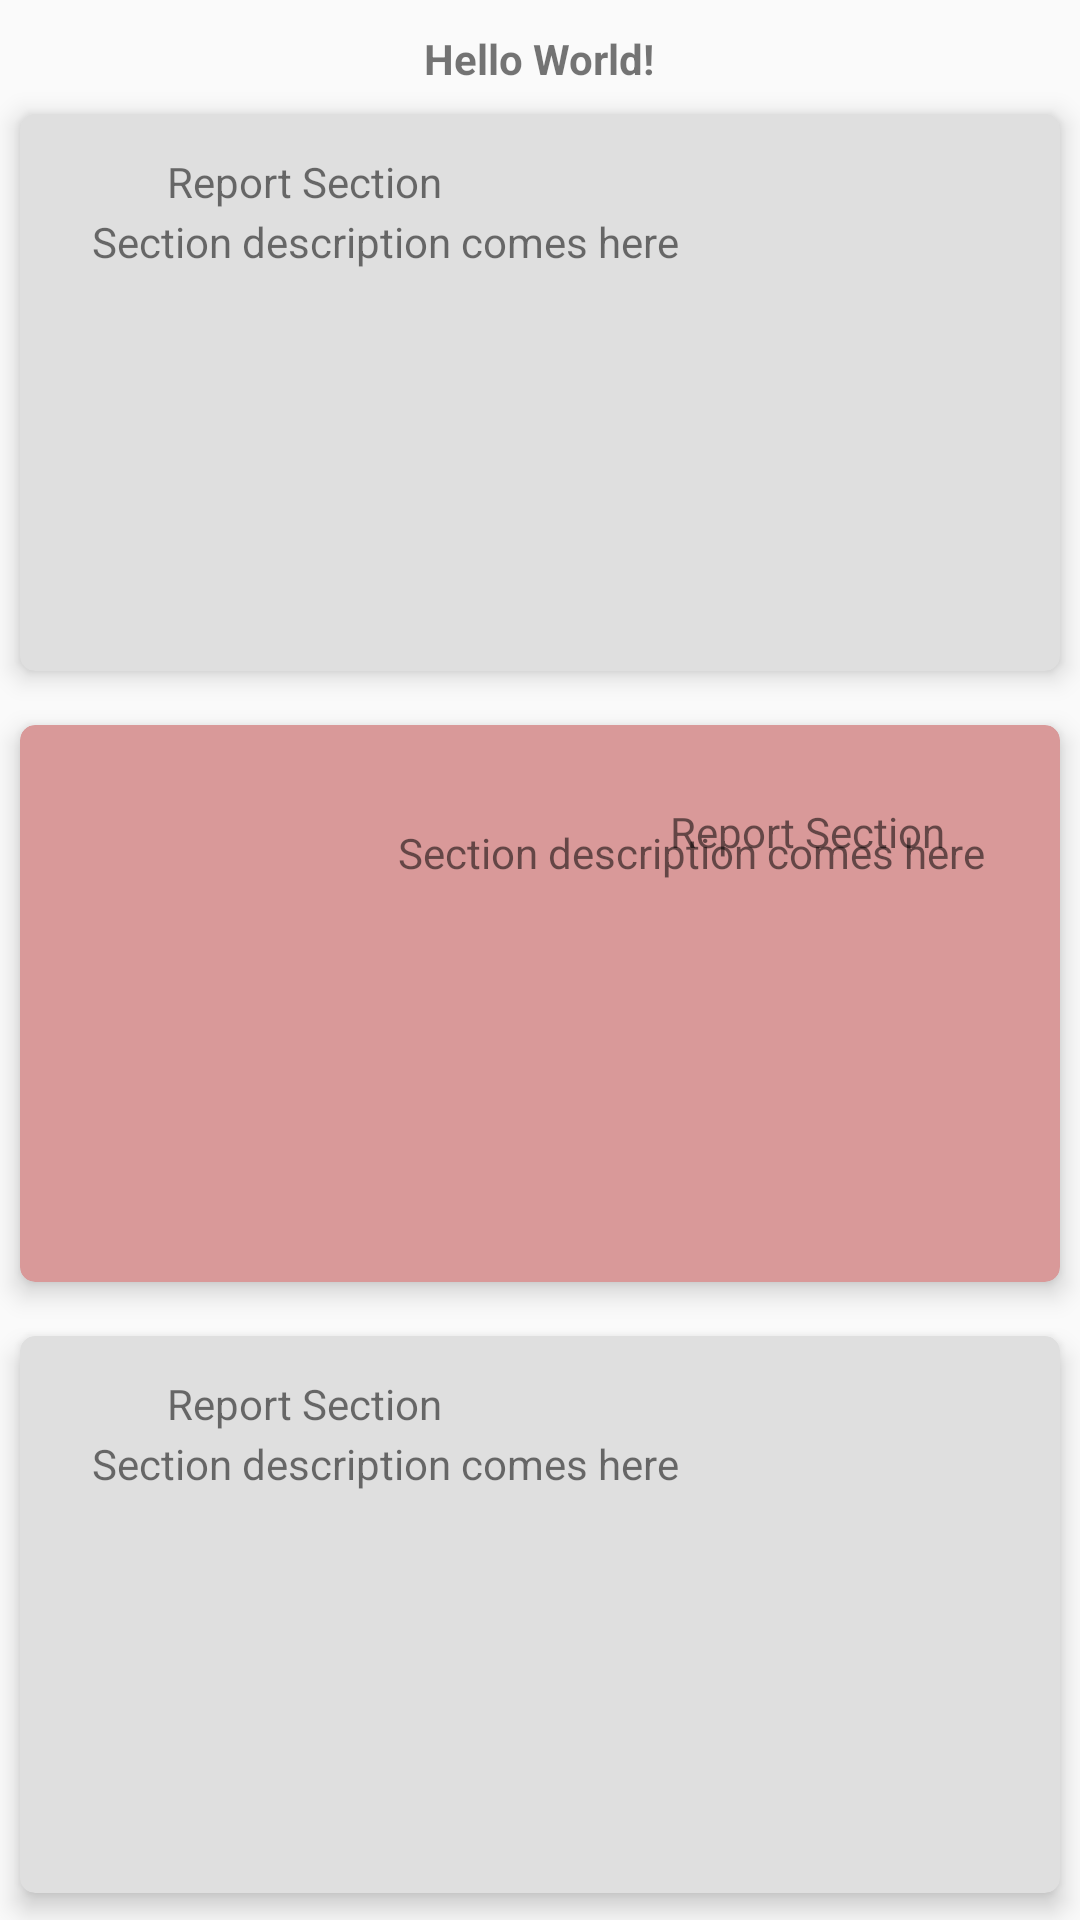

Here is an Android app screen rendered from its layout file. Give the layout XML and the strings, colors and styles it references.
<!-- AndroidManifest.xml: application theme AppTheme -->
<!-- res/layout/activity_main_two.xml -->
<?xml version="1.0" encoding="utf-8"?>
<LinearLayout
    xmlns:android="http://schemas.android.com/apk/res/android"
    xmlns:app="http://schemas.android.com/apk/res-auto"
    xmlns:tools="http://schemas.android.com/tools"
    android:orientation="vertical"
    android:layout_width="match_parent"
    android:layout_height="match_parent"
    tools:context="com.androidpractice.abha.reports.MainActivity">

    <TextView
        android:id="@+id/textView3"
        android:layout_width="wrap_content"
        android:layout_height="wrap_content"
        android:text="Hello World!"
        android:textStyle="bold"
        android:layout_gravity="center_horizontal"
        android:layout_marginTop="10dp"/>



    <LinearLayout
        android:layout_width="match_parent"
        android:layout_height="match_parent"
        android:orientation="vertical"
        android:weightSum="3">

        <android.support.v7.widget.CardView
            android:layout_width="match_parent"
            android:layout_height="0dp"
            android:layout_weight="1"
            style="@style/CardViewStyleEven">

            <RelativeLayout
                android:layout_width="match_parent"
                android:layout_height="wrap_content">

                <ImageView
                    android:id="@+id/ivZero"
                    android:layout_width="wrap_content"
                    android:layout_height="wrap_content"
                    android:layout_marginStart="24dp"
                    android:src="@mipmap/ic_launcher"
                    android:layout_alignParentTop="true"
                    android:layout_alignParentStart="true"
                    android:layout_marginTop="13dp" />

                <TextView
                    android:id="@+id/tvZero"
                    android:layout_width="wrap_content"
                    android:layout_height="wrap_content"
                    android:layout_marginStart="25dp"
                    android:text="Report Section"
                    android:layout_alignTop="@+id/ivZero"
                    android:layout_toEndOf="@+id/ivZero" />

                <TextView
                    android:id="@+id/tvZeroDesc"
                    android:layout_width="wrap_content"
                    android:layout_height="wrap_content"
                    android:text="Section description comes here"
                    android:layout_below="@+id/ivZero"
                    android:layout_alignStart="@+id/ivZero"
                    android:layout_marginTop="20dp" />

            </RelativeLayout>

        </android.support.v7.widget.CardView>

        <android.support.v7.widget.CardView
            android:layout_width="match_parent"
            android:layout_height="0dp"
            android:layout_weight="1"
            style="@style/CardViewStyleEven.Odd">

            <RelativeLayout
                android:layout_width="match_parent"
                android:layout_height="124dp">

                <ImageView
                    android:id="@+id/imageView"
                    android:layout_width="wrap_content"
                    android:layout_height="wrap_content"
                    app:srcCompat="@mipmap/ic_launcher"
                    android:layout_alignParentTop="true"
                    android:layout_alignParentEnd="true"
                    android:layout_marginEnd="25dp"
                    android:layout_marginTop="15dp" />

                <TextView
                    android:id="@+id/textView2"
                    android:layout_width="wrap_content"
                    android:layout_height="wrap_content"
                    android:text="Report Section"
                    android:layout_marginEnd="13dp"
                    android:layout_alignTop="@+id/imageView"
                    android:layout_toStartOf="@+id/imageView"
                    android:layout_marginTop="11dp" />

                <TextView
                    android:id="@+id/textView4"
                    android:layout_width="wrap_content"
                    android:layout_height="wrap_content"
                    android:text="Section description comes here"
                    android:layout_marginTop="18dp"
                    android:layout_below="@+id/imageView"
                    android:layout_alignEnd="@+id/imageView" />

            </RelativeLayout>




        </android.support.v7.widget.CardView>

        <android.support.v7.widget.CardView
            android:layout_width="match_parent"
            android:layout_height="0dp"
            android:layout_weight="1"
            style="@style/CardViewStyleEven">

            <RelativeLayout
                android:layout_width="match_parent"
                android:layout_height="wrap_content">

                <ImageView
                    android:id="@+id/ivTwo"
                    android:layout_width="wrap_content"
                    android:layout_height="wrap_content"
                    android:layout_marginStart="24dp"
                    android:src="@mipmap/ic_launcher"
                    android:layout_alignParentTop="true"
                    android:layout_alignParentStart="true"
                    android:layout_marginTop="13dp" />

                <TextView
                    android:id="@+id/tvTwo"
                    android:layout_width="wrap_content"
                    android:layout_height="wrap_content"
                    android:layout_marginStart="25dp"
                    android:text="Report Section"
                    android:layout_alignTop="@+id/ivTwo"
                    android:layout_toEndOf="@+id/ivTwo" />

                <TextView
                    android:id="@+id/tvTwoDesc"
                    android:layout_width="wrap_content"
                    android:layout_height="wrap_content"
                    android:text="Section description comes here"
                    android:layout_below="@+id/ivTwo"
                    android:layout_alignStart="@+id/ivTwo"
                    android:layout_marginTop="20dp" />

            </RelativeLayout>

        </android.support.v7.widget.CardView>

    </LinearLayout>

</LinearLayout>
<!-- resources referenced by this layout -->
<resources>
  <style name="CardViewStyleEven">
          <item name="cardCornerRadius">5dp</item>
          <item name="cardElevation">5dp</item>
          <item name="cardUseCompatPadding">true</item>
          <item name="contentPadding">0dp</item>
          <item name="cardBackgroundColor">@color/cardEven</item>
      </style>
  <style name="CardViewStyleEven.Odd">
          <item name="cardBackgroundColor">@color/cardOdd</item>
      </style>
  <style name="AppTheme" parent="Theme.AppCompat.Light.DarkActionBar">
          
          <item name="colorPrimary">@color/colorPrimary</item>
          <item name="colorPrimaryDark">@color/colorPrimaryDark</item>
          <item name="colorAccent">@color/colorAccent</item>
      </style>
  <color name="cardEven">#dfdfdf</color>
  <color name="cardOdd">#d99999</color>
  <color name="colorPrimary">#3F51B5</color>
  <color name="colorPrimaryDark">#303F9F</color>
  <color name="colorAccent">#FF4081</color>
</resources>
